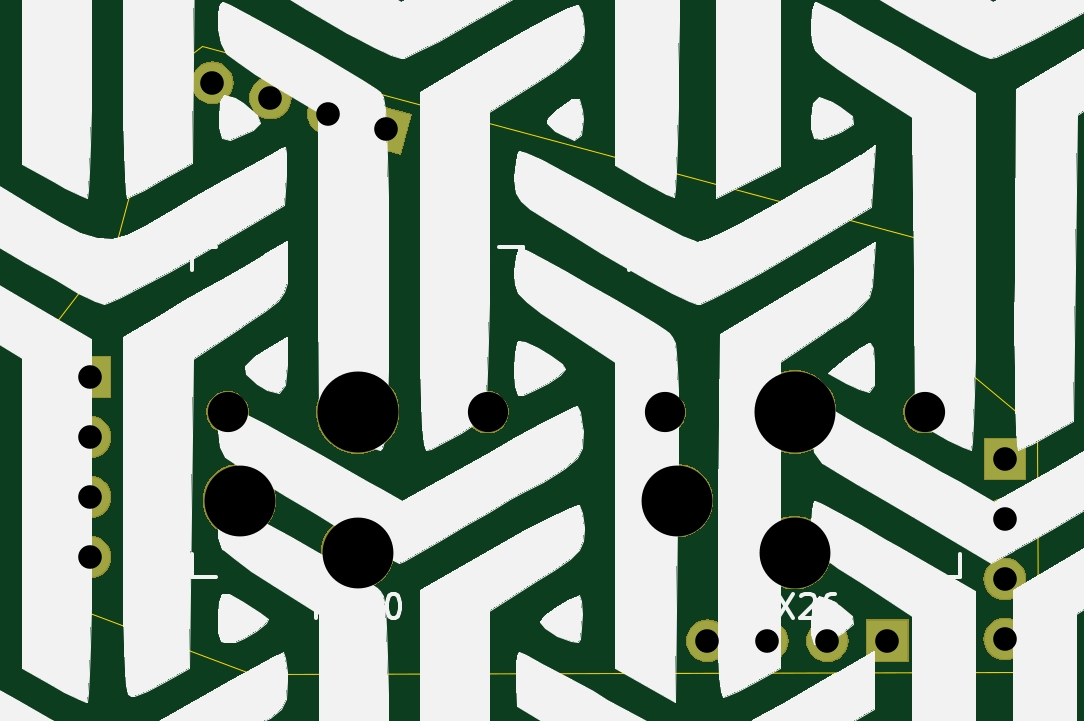
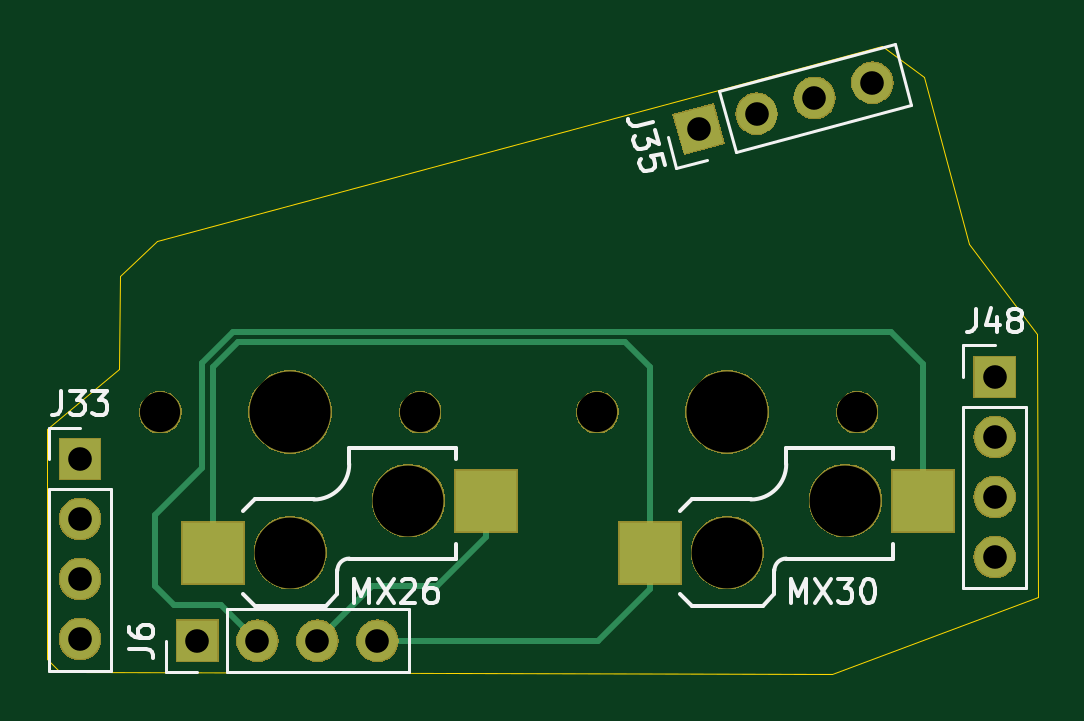
Circuit board: 11 layer files. Board 41.9 x 26.6 mm.
- bottom_copper: ThumbsUp-B_Cu.gbr (2777 bytes)
- bottom_mask: ThumbsUp-B_Mask.gbr (29465 bytes)
- paste: ThumbsUp-B_Paste.gbr (627 bytes)
- bottom_silk: ThumbsUp-B_SilkS.gbr (12580 bytes)
- outline: ThumbsUp-Edge_Cuts.gbr (1105 bytes)
- top_copper: ThumbsUp-F_Cu.gbr (1420 bytes)
- top_mask: ThumbsUp-F_Mask.gbr (28781 bytes)
- paste: ThumbsUp-F_Paste.gbr (490 bytes)
- top_silk: ThumbsUp-F_SilkS.gbr (1128881 bytes)
- drill: ThumbsUp-NPTH.drl (481 bytes)
- drill: ThumbsUp-PTH.drl (570 bytes)

=== bottom_copper: ThumbsUp-B_Cu.gbr ===
G04 #@! TF.GenerationSoftware,KiCad,Pcbnew,(5.1.4)-1*
G04 #@! TF.CreationDate,2023-01-09T13:42:41-05:00*
G04 #@! TF.ProjectId,ThumbsUp,5468756d-6273-4557-902e-6b696361645f,rev?*
G04 #@! TF.SameCoordinates,Original*
G04 #@! TF.FileFunction,Copper,L2,Bot*
G04 #@! TF.FilePolarity,Positive*
%FSLAX46Y46*%
G04 Gerber Fmt 4.6, Leading zero omitted, Abs format (unit mm)*
G04 Created by KiCad (PCBNEW (5.1.4)-1) date 2023-01-09 13:42:41*
%MOMM*%
%LPD*%
G04 APERTURE LIST*
%ADD10O,1.700000X1.700000*%
%ADD11R,1.700000X1.700000*%
%ADD12R,2.600000X2.600000*%
%ADD13C,1.700000*%
%ADD14C,1.700000*%
%ADD15C,0.100000*%
%ADD16C,0.250000*%
G04 APERTURE END LIST*
D10*
X192776987Y-366663573D03*
X192776987Y-364123573D03*
X192776987Y-361583573D03*
D11*
X192776987Y-359043573D03*
D12*
X168654545Y-363001918D03*
X157104545Y-360801918D03*
X187154545Y-363001918D03*
X175604545Y-360801918D03*
D10*
X180186132Y-366731045D03*
X182726132Y-366731045D03*
X185266132Y-366731045D03*
D11*
X187806132Y-366731045D03*
D10*
X154054489Y-363179102D03*
X154054489Y-360639102D03*
X154054489Y-358099102D03*
D11*
X154054489Y-355559102D03*
D13*
X159231252Y-343104931D03*
D14*
X159231252Y-343104931D02*
X159231252Y-343104931D01*
D13*
X161684704Y-343762331D03*
D14*
X161684704Y-343762331D02*
X161684704Y-343762331D01*
D13*
X164138155Y-344419732D03*
D14*
X164138155Y-344419732D02*
X164138155Y-344419732D01*
D13*
X166591607Y-345077132D03*
D15*
G36*
X167192648Y-346118165D02*
G01*
X165550574Y-345678173D01*
X165990566Y-344036099D01*
X167632640Y-344476091D01*
X167192648Y-346118165D01*
X167192648Y-346118165D01*
G37*
D16*
X180399087Y-364404000D02*
X177656627Y-364404000D01*
X182726132Y-366731045D02*
X180399087Y-364404000D01*
X177656627Y-364404000D02*
X175604545Y-362351918D01*
X175604545Y-362351918D02*
X175604545Y-360801918D01*
X187154545Y-355152545D02*
X186106000Y-354104000D01*
X180186132Y-366731045D02*
X170833672Y-366731045D01*
X168654545Y-364551918D02*
X168654545Y-363001918D01*
X168654545Y-355155455D02*
X168654545Y-363001918D01*
X169706000Y-354104000D02*
X168654545Y-355155455D01*
X186106000Y-354104000D02*
X169706000Y-354104000D01*
X170833672Y-366731045D02*
X168654545Y-364551918D01*
X187154545Y-363001918D02*
X187154545Y-355152545D01*
X186292400Y-353653990D02*
X158456010Y-353653990D01*
X187604554Y-359402554D02*
X187604554Y-354966144D01*
X188806000Y-365204000D02*
X189606000Y-364404000D01*
X189606000Y-361404000D02*
X187604554Y-359402554D01*
X189606000Y-364404000D02*
X189606000Y-361404000D01*
X186793177Y-365204000D02*
X188806000Y-365204000D01*
X185266132Y-366731045D02*
X186793177Y-365204000D01*
X187604554Y-354966144D02*
X186292400Y-353653990D01*
X157104545Y-355005455D02*
X157104545Y-359251918D01*
X157104545Y-359251918D02*
X157104545Y-360801918D01*
X158456010Y-353653990D02*
X157104545Y-355005455D01*
M02*

=== bottom_mask: ThumbsUp-B_Mask.gbr (29465 bytes, source omitted) ===
=== paste: ThumbsUp-B_Paste.gbr ===
G04 #@! TF.GenerationSoftware,KiCad,Pcbnew,(5.1.4)-1*
G04 #@! TF.CreationDate,2023-01-09T13:42:41-05:00*
G04 #@! TF.ProjectId,ThumbsUp,5468756d-6273-4557-902e-6b696361645f,rev?*
G04 #@! TF.SameCoordinates,Original*
G04 #@! TF.FileFunction,Paste,Bot*
G04 #@! TF.FilePolarity,Positive*
%FSLAX46Y46*%
G04 Gerber Fmt 4.6, Leading zero omitted, Abs format (unit mm)*
G04 Created by KiCad (PCBNEW (5.1.4)-1) date 2023-01-09 13:42:41*
%MOMM*%
%LPD*%
G04 APERTURE LIST*
%ADD10R,2.600000X2.600000*%
G04 APERTURE END LIST*
D10*
X168654545Y-363001918D03*
X157104545Y-360801918D03*
X187154545Y-363001918D03*
X175604545Y-360801918D03*
M02*

=== bottom_silk: ThumbsUp-B_SilkS.gbr (12580 bytes, source omitted) ===
=== outline: ThumbsUp-Edge_Cuts.gbr ===
G04 #@! TF.GenerationSoftware,KiCad,Pcbnew,(5.1.4)-1*
G04 #@! TF.CreationDate,2023-01-09T13:42:42-05:00*
G04 #@! TF.ProjectId,ThumbsUp,5468756d-6273-4557-902e-6b696361645f,rev?*
G04 #@! TF.SameCoordinates,Original*
G04 #@! TF.FileFunction,Profile,NP*
%FSLAX46Y46*%
G04 Gerber Fmt 4.6, Leading zero omitted, Abs format (unit mm)*
G04 Created by KiCad (PCBNEW (5.1.4)-1) date 2023-01-09 13:42:42*
%MOMM*%
%LPD*%
G04 APERTURE LIST*
%ADD10C,0.050000*%
G04 APERTURE END LIST*
D10*
X193621647Y-368073404D02*
X160922693Y-368119263D01*
X194161007Y-357786602D02*
X191108818Y-355223663D01*
X194164908Y-367518636D02*
X193621647Y-368073404D01*
X152238747Y-364899426D02*
X152244043Y-353759411D01*
X158811775Y-341554292D02*
X189538753Y-349801480D01*
X155132756Y-349925960D02*
X152244043Y-353759411D01*
X191108818Y-355223663D02*
X191096995Y-351302472D01*
X194164908Y-367518636D02*
X194161007Y-357786602D01*
X155132756Y-349925960D02*
X157038803Y-342860269D01*
X157038803Y-342860269D02*
X158811775Y-341554292D01*
X189538753Y-349801480D02*
X191096995Y-351302472D01*
X152238747Y-364899426D02*
X160922693Y-368119263D01*
M02*

=== top_copper: ThumbsUp-F_Cu.gbr ===
G04 #@! TF.GenerationSoftware,KiCad,Pcbnew,(5.1.4)-1*
G04 #@! TF.CreationDate,2023-01-09T13:42:41-05:00*
G04 #@! TF.ProjectId,ThumbsUp,5468756d-6273-4557-902e-6b696361645f,rev?*
G04 #@! TF.SameCoordinates,Original*
G04 #@! TF.FileFunction,Copper,L1,Top*
G04 #@! TF.FilePolarity,Positive*
%FSLAX46Y46*%
G04 Gerber Fmt 4.6, Leading zero omitted, Abs format (unit mm)*
G04 Created by KiCad (PCBNEW (5.1.4)-1) date 2023-01-09 13:42:41*
%MOMM*%
%LPD*%
G04 APERTURE LIST*
%ADD10O,1.700000X1.700000*%
%ADD11R,1.700000X1.700000*%
%ADD12C,1.700000*%
%ADD13C,1.700000*%
%ADD14C,0.100000*%
G04 APERTURE END LIST*
D10*
X192776987Y-366663573D03*
X192776987Y-364123573D03*
X192776987Y-361583573D03*
D11*
X192776987Y-359043573D03*
D10*
X180186132Y-366731045D03*
X182726132Y-366731045D03*
X185266132Y-366731045D03*
D11*
X187806132Y-366731045D03*
D10*
X154054489Y-363179102D03*
X154054489Y-360639102D03*
X154054489Y-358099102D03*
D11*
X154054489Y-355559102D03*
D12*
X159231252Y-343104931D03*
D13*
X159231252Y-343104931D02*
X159231252Y-343104931D01*
D12*
X161684704Y-343762331D03*
D13*
X161684704Y-343762331D02*
X161684704Y-343762331D01*
D12*
X164138155Y-344419732D03*
D13*
X164138155Y-344419732D02*
X164138155Y-344419732D01*
D12*
X166591607Y-345077132D03*
D14*
G36*
X167192648Y-346118165D02*
G01*
X165550574Y-345678173D01*
X165990566Y-344036099D01*
X167632640Y-344476091D01*
X167192648Y-346118165D01*
X167192648Y-346118165D01*
G37*
M02*

=== top_mask: ThumbsUp-F_Mask.gbr (28781 bytes, source omitted) ===
=== paste: ThumbsUp-F_Paste.gbr ===
G04 #@! TF.GenerationSoftware,KiCad,Pcbnew,(5.1.4)-1*
G04 #@! TF.CreationDate,2023-01-09T13:42:41-05:00*
G04 #@! TF.ProjectId,ThumbsUp,5468756d-6273-4557-902e-6b696361645f,rev?*
G04 #@! TF.SameCoordinates,Original*
G04 #@! TF.FileFunction,Paste,Top*
G04 #@! TF.FilePolarity,Positive*
%FSLAX46Y46*%
G04 Gerber Fmt 4.6, Leading zero omitted, Abs format (unit mm)*
G04 Created by KiCad (PCBNEW (5.1.4)-1) date 2023-01-09 13:42:41*
%MOMM*%
%LPD*%
G04 APERTURE LIST*
G04 APERTURE END LIST*
M02*

=== top_silk: ThumbsUp-F_SilkS.gbr (1128881 bytes, source omitted) ===
=== drill: ThumbsUp-NPTH.drl ===
M48
; DRILL file {KiCad (5.1.4)-1} date 1/9/2023 1:42:45 PM
; FORMAT={-:-/ absolute / metric / decimal}
; #@! TF.CreationDate,2023-01-09T13:42:45-05:00
; #@! TF.GenerationSoftware,Kicad,Pcbnew,(5.1.4)-1
; #@! TF.FileFunction,NonPlated,1,2,NPTH
FMAT,2
METRIC
T1C1.702
T2C3.000
T3C3.429
%
G90
G05
T1
X159.88Y-357.052
X170.88Y-357.052
X178.38Y-357.052
X189.38Y-357.052
T2
X160.38Y-360.802
X165.38Y-363.002
X178.88Y-360.802
X183.88Y-363.002
T3
X165.38Y-357.052
X183.88Y-357.052
T0
M30

=== drill: ThumbsUp-PTH.drl ===
M48
; DRILL file {KiCad (5.1.4)-1} date 1/9/2023 1:42:45 PM
; FORMAT={-:-/ absolute / metric / decimal}
; #@! TF.CreationDate,2023-01-09T13:42:45-05:00
; #@! TF.GenerationSoftware,Kicad,Pcbnew,(5.1.4)-1
; #@! TF.FileFunction,Plated,1,2,PTH
FMAT,2
METRIC
T1C1.000
%
G90
G05
T1
X159.231Y-343.105
X154.054Y-355.559
X154.054Y-358.099
X154.054Y-360.639
X154.054Y-363.179
X192.777Y-359.044
X192.777Y-361.584
X192.777Y-364.124
X192.777Y-366.664
X180.186Y-366.731
X182.726Y-366.731
X185.266Y-366.731
X187.806Y-366.731
X161.685Y-343.762
X164.138Y-344.42
X166.592Y-345.077
T0
M30
